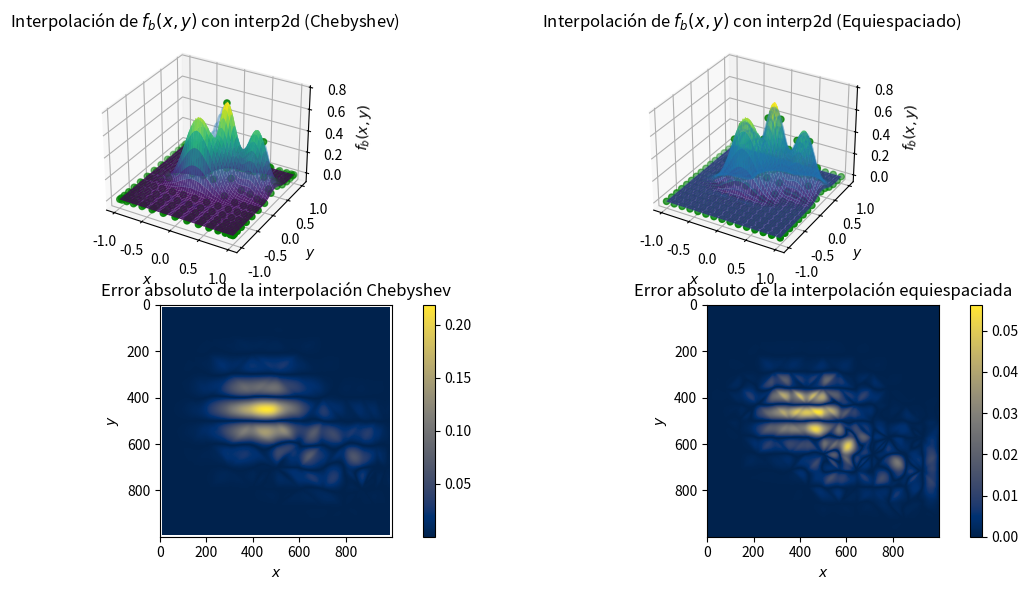

Here is the Python script that generated this plot:
import numpy as np
import matplotlib.pyplot as plt
from scipy.interpolate import interp2d
from scipy.interpolate import griddata

# Definición de las funciones
def fb(x1, x2):
    return (0.75 * np.exp(-((10*x1 - 2)**2)/4 - ((9*x2 - 2)**2)/4) +
            0.65 * np.exp(-((9*x1 + 1)**2)/9 - ((10*x2 + 1)**2)/2) +
            0.55 * np.exp(-((9*x1 - 6)**2)/4 - ((9*x2 - 3)**2)/4) -
            0.01 * np.exp(-((9*x1 - 7)**2)/4 - ((9*x2 - 3)**2)/4))


# Puntos de colocación equiespaciados // orden del polinomio
quantity_of_interpolation_points = 15

# Puntos de colocación Chebyshev // orden del polinomio
quantity_of_interpolation_points_chebyshev = 15

# Generar nodos de Chebyshev en el intervalo [-1, 1]
cheb_nodes_x = np.polynomial.chebyshev.chebpts1(quantity_of_interpolation_points_chebyshev)
cheb_nodes_y = np.polynomial.chebyshev.chebpts1(quantity_of_interpolation_points_chebyshev)

x_values_for_interpolation_chebyshev, y_values_for_interpolation_chebyshev_b2 = np.meshgrid(cheb_nodes_x, cheb_nodes_y)  # Escalamos los nodos de Chebyshev al intervalo [-1, 1]

# Generar puntos equiespaciados en el intervalo [-1, 1]
x_values_for_interpolation, y_values_for_interpolation = np.meshgrid(np.linspace(-1, 1, quantity_of_interpolation_points), np.linspace(-1, 1, quantity_of_interpolation_points_chebyshev))

# puntos a graficar de las funciones
x_linespace = np.linspace(-1, 1, 1000)
y_linespace = np.linspace(-1, 1, 1000)
x_points_to_graph, y_points_to_graph = np.meshgrid(x_linespace, y_linespace)

# Evaluación de las funciones en los puntos de colocación
fb_values = fb(x_values_for_interpolation, y_values_for_interpolation)
fb_Cheb_values = fb(x_values_for_interpolation_chebyshev, y_values_for_interpolation_chebyshev_b2)

# Interpolación utilizando interp2d para fb(x)
fb_interp = griddata((x_values_for_interpolation.flatten(), y_values_for_interpolation.flatten()), fb_values.flatten(), (x_points_to_graph, y_points_to_graph), method='cubic')
fb_Cheb_interp = griddata((x_values_for_interpolation_chebyshev.flatten(), y_values_for_interpolation_chebyshev_b2.flatten()), fb_Cheb_values.flatten(), (x_points_to_graph, y_points_to_graph), method='cubic')

# Gráficos de las funciones originales y las interpoladas
fig = plt.figure(figsize=(12, 6))

ax = fig.add_subplot(2, 2, 1, projection='3d')
ax.scatter(x_values_for_interpolation_chebyshev, y_values_for_interpolation_chebyshev_b2, fb_Cheb_values, label="Puntos de interpolación Chebyshev", color='g')
ax.plot_surface(x_points_to_graph, y_points_to_graph, fb(x_points_to_graph, y_points_to_graph), cmap=plt.cm.viridis, alpha=0.9)
ax.plot_wireframe(x_points_to_graph, y_points_to_graph, fb_Cheb_interp, cmap=plt.cm.viridis, alpha=0.2)
ax.set_xlabel('$x$')
ax.set_ylabel('$y$')
ax.set_zlabel('$f_b(x, y)$')
ax.set_title('Interpolación de $f_b(x, y)$ con interp2d (Chebyshev)')

ax = fig.add_subplot(2, 2, 2, projection='3d')
ax.scatter(x_values_for_interpolation.flatten(), y_values_for_interpolation.flatten(), fb_values.flatten(), label="Puntos de interpolación equiespaciados", color='g')
ax.plot_surface(x_points_to_graph, y_points_to_graph, fb(x_points_to_graph, y_points_to_graph), cmap=plt.cm.viridis, alpha=0.9)
ax.plot_wireframe(x_points_to_graph, y_points_to_graph, fb_interp, cmap=plt.cm.viridis, alpha=0.2)
ax.set_xlabel('$x$')
ax.set_ylabel('$y$')
ax.set_zlabel('$f_b(x, y)$')
ax.set_title('Interpolación de $f_b(x, y)$ con interp2d (Equiespaciado)')

#graph absolut error
ax = fig.add_subplot(2, 2, 3)
c = ax.imshow(np.abs(fb(x_points_to_graph, y_points_to_graph) - fb_Cheb_interp), cmap=plt.cm.cividis)
fig.colorbar(c, ax=ax)
ax.set_xlabel('$x$')
ax.set_ylabel('$y$')
ax.set_title('Error absoluto de la interpolación Chebyshev')

ax = fig.add_subplot(2, 2, 4)
c = ax.imshow(np.abs(fb(x_points_to_graph, y_points_to_graph) - fb_interp), cmap=plt.cm.cividis)
fig.colorbar(c, ax=ax)
ax.set_xlabel('$x$')
ax.set_ylabel('$y$')
ax.set_title('Error absoluto de la interpolación equiespaciada')

plt.tight_layout()
plt.show()